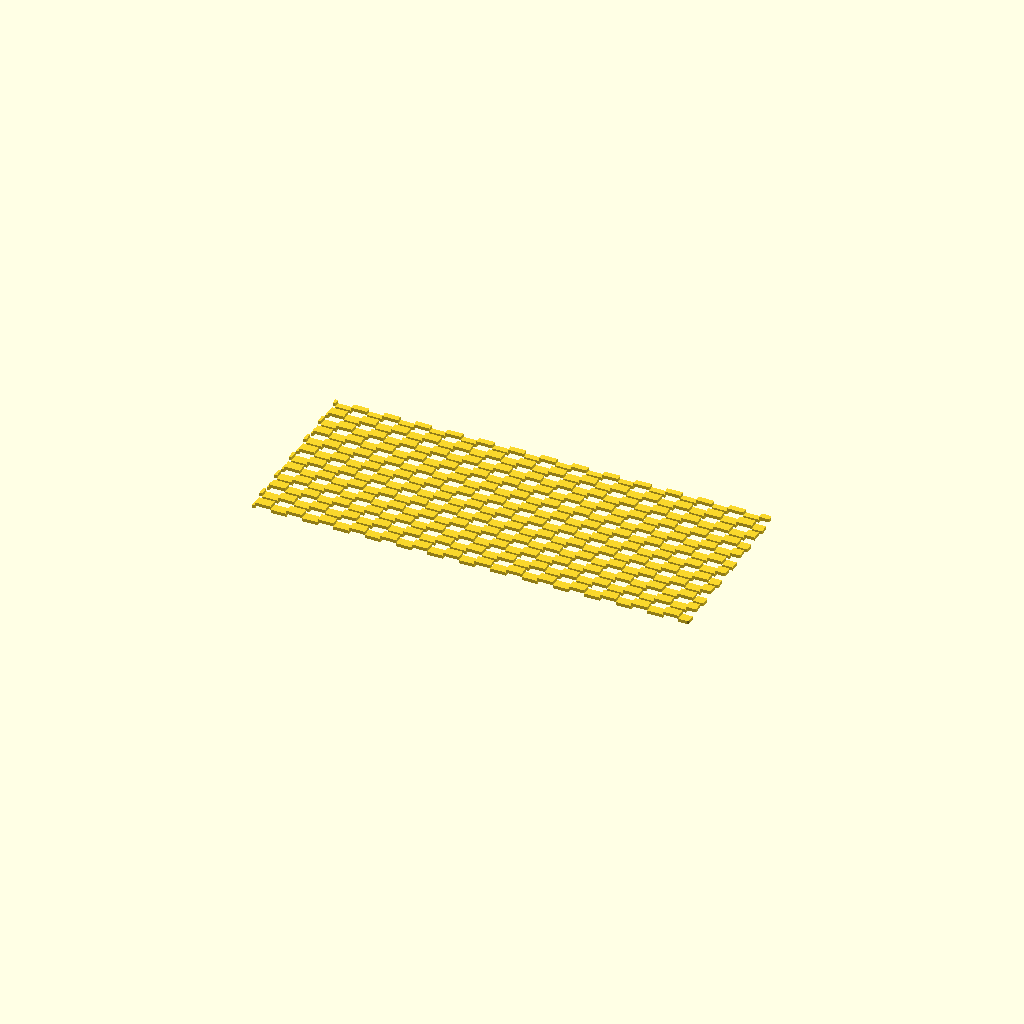
Cell 1: rendered with the file's own defaults.
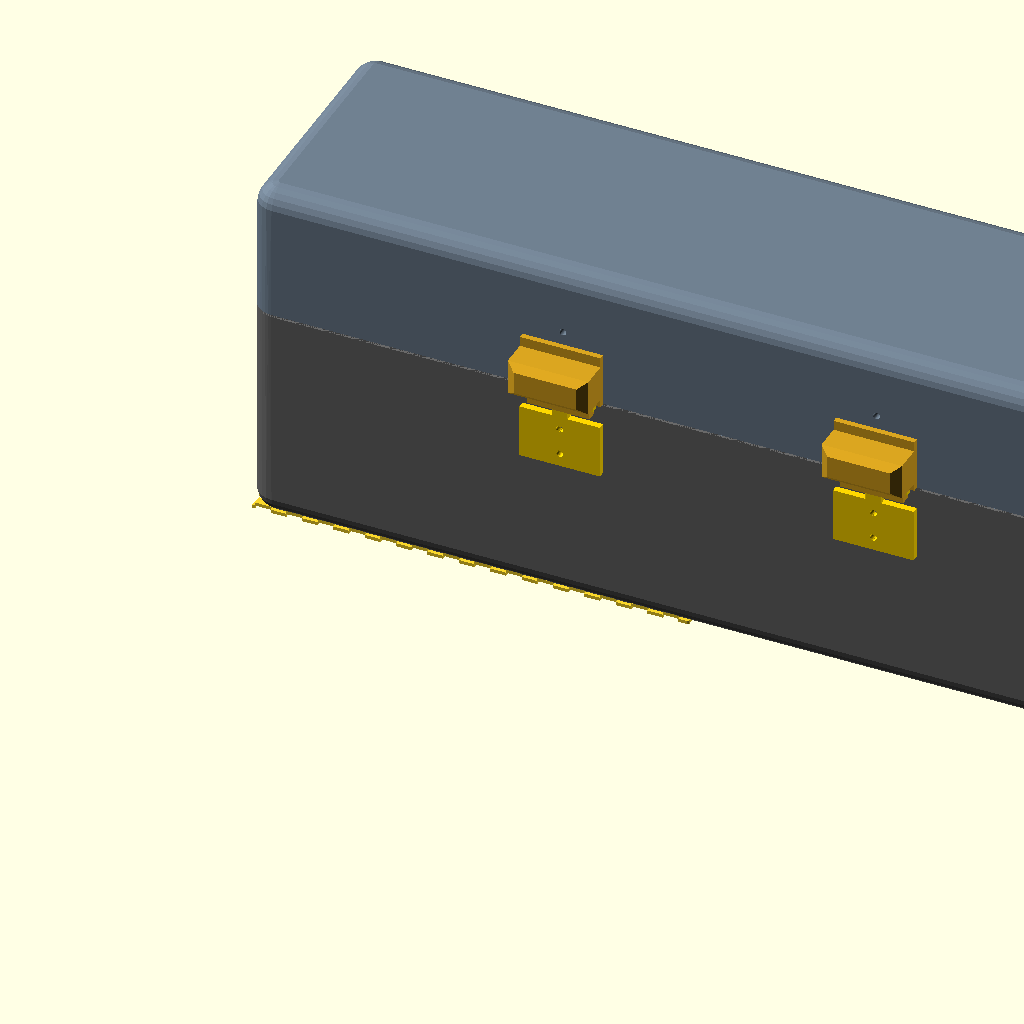
Cell 2: render_assembly = true (everything else at default).
All cells are drawn from one camera (rotation 55°, 0°, 25°, orthographic, colour scheme Cornfield), so only the parameter changes between them.
OpenSCAD source file cad/stl_weave_x_right.scad:
include <protective_storage_box.scad>
lid_angle = 0;
show_tray_in_assembly = false;
render_assembly = false;
lid_weave_x_strips_right();
Customizer parameters (derived from the source; name, type, default, range or options):
lid_angle: number, default 0
show_tray_in_assembly: bool, default false
render_assembly: bool, default false
